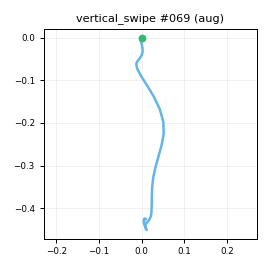

The table this chart was drawn from, first rows:
t_s, ax, ay, az, gx, gy, gz, seq
0.00000, -0.8762, -0.04050, 0.3464, 3.186, -0.7702, -1.182, 0
0.01100, -0.8515, -0.06233, 0.3453, 2.743, -1.033, -0.5619, 1
0.02000, -0.8745, -0.02792, 0.3715, 1.359, 0.2482, -0.9395, 2
0.03000, -0.8554, -0.05085, 0.3764, 0.04639, 0.1242, -2.224, 3
0.04000, -0.862, -0.04859, 0.3759, -1.541, 1.799, -3.029, 4
0.05100, -0.827, -0.05965, 0.372, -2.181, 1.148, -3.119, 5
0.06000, -0.8176, -0.07439, 0.3574, -2.168, 2.432, -2.928, 6
0.07000, -0.812, -0.07399, 0.3505, -2.499, 3.107, -1.05, 7
0.08000, -0.7726, -0.04784, 0.3439, -4.159, 3.951, -1.259, 8
0.09000, -0.6968, -0.05885, 0.3251, -5.147, 6.008, -2.134, 9
0.1, -0.5438, -0.06211, 0.3022, -3.764, 8.966, -6.629, 10
0.11, -0.308, -0.07935, 0.2795, -2.097, 15.72, -14.33, 11
0.12, -0.00308, -0.1477, 0.2219, 3.631, 23.95, -22.21, 12
0.13, 0.3995, -0.2158, 0.1617, 8.996, 37.12, -28.03, 13
0.14, 0.6716, -0.2918, 0.1139, 13.99, 55.91, -26.17, 14
0.15, 0.7722, -0.375, 0.08223, 11.89, 68.58, -8.853, 15
0.16, 0.7104, -0.3283, 0.08356, 1.049, 72.98, 22.17, 16
0.17, 0.5624, -0.2552, 0.08139, -18.19, 69.36, 58.53, 17
0.181, 0.4585, -0.2419, 0.08759, -37.85, 59.45, 86.15, 18
0.19, 0.3898, -0.2014, 0.05327, -45.57, 55.82, 94.58, 19
0.2, 0.4762, -0.2537, 0.06918, -31.54, 62.32, 78.53, 20
0.21, 0.5593, -0.4203, 0.1044, 14.46, 94.17, 41.85, 21
0.221, 0.5071, -0.482, 0.07293, 78.07, 150.1, 8.153, 22
0.23, 0.39, -0.3697, 0.07472, 131.9, 207.6, -2.863, 23
0.24, -0.01150, 0.03979, 0.09298, 151, 248.8, 10.36, 24
0.25, -0.4874, 0.4307, 0.02144, 127.9, 270.4, 28.7, 25
0.26, -0.8103, 0.588, -0.07757, 73.12, 264.9, 44.8, 26
0.27, -0.9788, 0.6008, -0.1864, 8.024, 246.7, 61.24, 27
0.28, -1.188, 0.5685, -0.4133, -42.54, 235.2, 72.21, 28
0.29, -1.466, 0.5088, -0.7443, -64.17, 233.7, 70.89, 29
0.3, -1.745, 0.4084, -0.9976, -63.79, 226.5, 58.09, 30
0.31, -1.946, 0.408, -1.127, -47.92, 214.7, 39.77, 31
0.32, -2.154, 0.454, -1.236, -24.4, 207.2, 16.15, 32
0.33, -2.391, 0.4625, -1.337, -8.618, 198.1, -5.764, 33
0.34, -2.516, 0.4773, -1.377, -1.591, 175.1, -23.64, 34
0.351, -2.565, 0.4538, -1.372, -4.242, 143.9, -33.4, 35
0.36, -2.527, 0.3862, -1.311, -15.88, 108.7, -31.87, 36
0.37, -2.369, 0.2797, -1.182, -29.51, 69.25, -26.87, 37
0.38, -2.159, 0.1791, -0.9886, -32.98, 40.66, -18.67, 38
0.39, -1.996, 0.1053, -0.8465, -28.52, 27.26, -11.02, 39
0.4, -1.828, 0.07669, -0.7039, -17.89, 23.54, -8.306, 40
0.41, -1.796, 0.08720, -0.6699, -6.179, 28.53, -7.781, 41
0.42, -1.739, 0.09604, -0.6232, 1.605, 30.17, -10.4, 42
0.43, -1.652, 0.08336, -0.5835, 6.663, 27.2, -14.46, 43
0.44, -1.543, 0.08310, -0.556, 6.359, 21.46, -18.82, 44
0.45, -1.434, 0.04092, -0.5254, 6.106, 14.08, -19.97, 45
0.46, -1.33, 0.03886, -0.5241, 3.046, 8.772, -18.41, 46
0.47, -1.266, 0.03674, -0.51, 0.2153, -0.2248, -15.95, 47
0.481, -1.189, 0.03661, -0.4898, -3.315, -10.1, -13.73, 48
0.49, -1.082, 0.02811, -0.4458, -6.991, -19.39, -10.14, 49
0.5, -0.9679, 0.01273, -0.3962, -9.7, -25.24, -8.955, 50
0.51, -0.8625, -0.04528, -0.371, -10.79, -27.07, -6.645, 51
0.521, -0.7833, -0.05271, -0.3422, -10.73, -25.01, -4.812, 52
0.53, -0.7488, -0.08031, -0.3478, -7.743, -19.73, -1.212, 53
0.54, -0.7379, -0.05942, -0.3754, -4.275, -13.03, 0.9667, 54
0.55, -0.766, -0.03916, -0.3835, -1.467, -8.872, 2.639, 55
0.56, -0.7871, -0.02208, -0.3971, 0.2075, -7.059, 3.312, 56
0.57, -0.7765, -0.02135, -0.417, 0.107, -8.031, 6.423, 57
0.58, -0.7826, -0.02776, -0.4214, -1.123, -10.89, 10.12, 58
0.59, -0.7843, -0.01024, -0.4291, -1.699, -12.95, 12.4, 59
... 17 more rows
